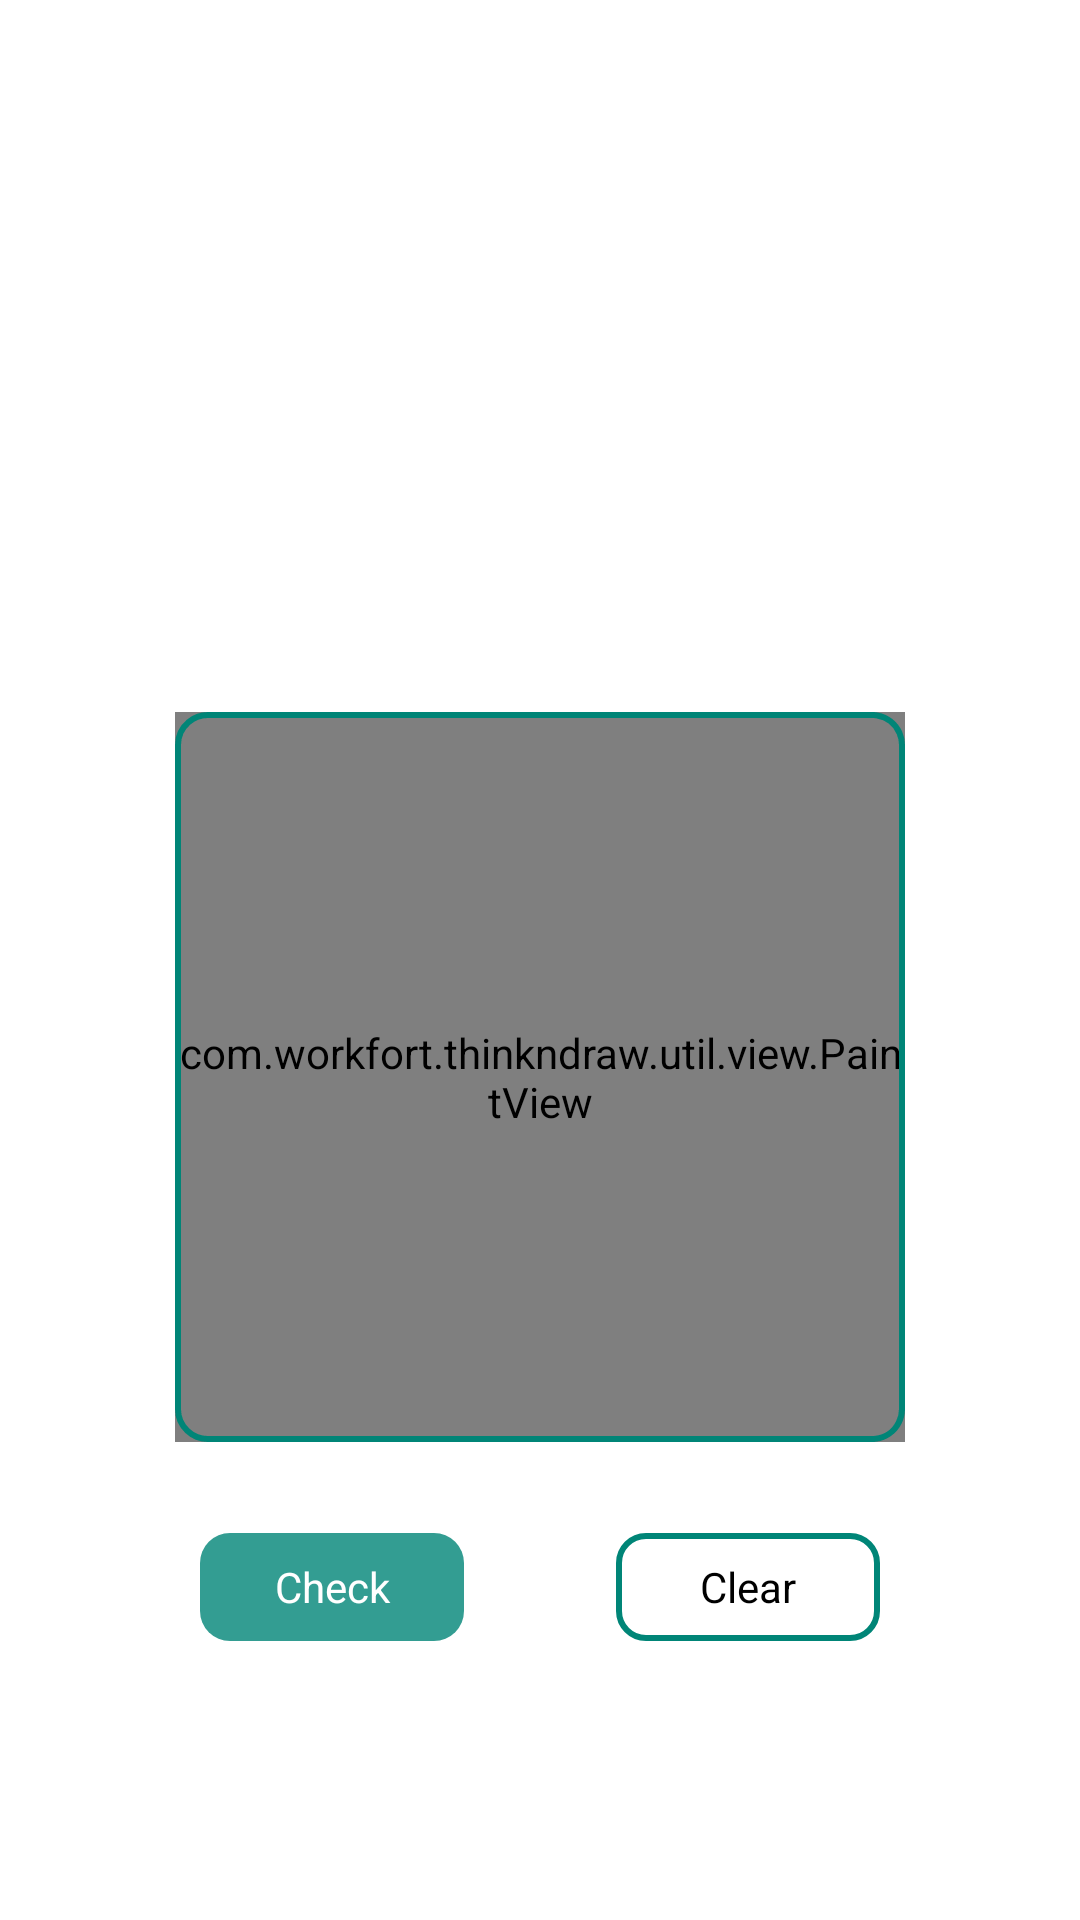

Android layout source for this screen:
<!-- AndroidManifest.xml: application theme AppTheme -->
<!-- res/layout/fragment_challenge.xml -->
<?xml version="1.0" encoding="utf-8"?>
<layout
    xmlns:app="http://schemas.android.com/apk/res-auto"
    xmlns:tools="http://schemas.android.com/tools">

    <androidx.constraintlayout.widget.ConstraintLayout xmlns:android="http://schemas.android.com/apk/res/android"
        android:layout_width="match_parent"
        android:layout_height="match_parent"
        app:layout_behavior="@string/appbar_scrolling_view_behavior"
        android:padding="16dp"
        tools:context=".app.ui.quiz.view.activity.QuizActivity">

        <TextView
            android:id="@+id/tv_question"
            android:layout_width="0dp"
            android:layout_height="wrap_content"
            android:layout_marginStart="16dp"
            android:layout_marginEnd="16dp"
            tools:text="Draw a car with 90% accuracy"
            android:textSize="20sp"
            android:textColor="@android:color/black"
            android:textAllCaps="true"
            android:textStyle="bold"
            android:gravity="center"
            app:layout_constraintStart_toStartOf="parent"
            app:layout_constraintTop_toTopOf="parent"
            app:layout_constraintEnd_toEndOf="parent"
            app:layout_constraintBottom_toTopOf="@+id/paint_view"/>

        <TextView
            android:id="@+id/bg_paint_view"
            android:layout_width="0dp"
            android:layout_height="0dp"
            android:background="@drawable/bg_paint"
            android:text="@string/txt_draw_here"
            android:textSize="16sp"
            android:textAllCaps="true"
            android:gravity="center"
            app:layout_constraintStart_toStartOf="@+id/paint_view"
            app:layout_constraintTop_toTopOf="@+id/paint_view"
            app:layout_constraintEnd_toEndOf="@+id/paint_view"
            app:layout_constraintBottom_toBottomOf="@+id/paint_view"/>

        <com.workfort.thinkndraw.util.view.PaintView
            android:id="@+id/paint_view"
            android:layout_width="0dp"
            android:layout_height="0dp"
            android:foreground="@drawable/bg_paint"
            app:layout_constraintHeight_percent="0.4"
            app:layout_constraintDimensionRatio="w, 1:1"
            app:layout_constraintStart_toStartOf="parent"
            app:layout_constraintTop_toBottomOf="@+id/tv_question"
            app:layout_constraintEnd_toEndOf="parent"
            app:layout_constraintBottom_toTopOf="@+id/tv_answer"/>

        <com.google.android.material.button.MaterialButton
            android:id="@+id/btn_check"
            style="@style/Widget.MaterialComponents.Button.TextButton"
            android:layout_width="wrap_content"
            android:layout_height="wrap_content"
            android:textAppearance="@style/TextAppearance.AppCompat.Small"
            android:text="@string/label_check"
            android:textColor="@android:color/white"
            app:backgroundTint="@color/colorPrimaryOverlay"
            app:cornerRadius="10dp"
            app:layout_constraintStart_toStartOf="parent"
            app:layout_constraintTop_toBottomOf="@+id/paint_view"
            app:layout_constraintEnd_toStartOf="@+id/btn_clear"
            app:layout_constraintBottom_toTopOf="@+id/tv_answer"/>

        <com.google.android.material.button.MaterialButton
            android:id="@+id/btn_clear"
            style="@style/Widget.MaterialComponents.Button.TextButton"
            android:layout_width="wrap_content"
            android:layout_height="wrap_content"
            android:textAppearance="@style/TextAppearance.AppCompat.Small"
            android:text="@string/label_clear"
            android:textColor="@android:color/black"
            app:strokeColor="@color/colorPrimary"
            app:strokeWidth="2dp"
            app:cornerRadius="10dp"
            app:layout_constraintStart_toEndOf="@+id/btn_check"
            app:layout_constraintTop_toTopOf="@+id/btn_check"
            app:layout_constraintEnd_toEndOf="parent"
            app:layout_constraintBottom_toBottomOf="@+id/btn_check"/>

        <TextView
            android:id="@+id/tv_answer"
            android:layout_width="0dp"
            android:layout_height="wrap_content"
            tools:text="You've got 80% accuracy"
            android:textSize="16sp"
            android:textAllCaps="true"
            android:textColor="@android:color/black"
            android:gravity="center"
            app:layout_constraintStart_toStartOf="parent"
            app:layout_constraintTop_toBottomOf="@+id/btn_check"
            app:layout_constraintEnd_toEndOf="parent"
            app:layout_constraintBottom_toBottomOf="parent"/>

    </androidx.constraintlayout.widget.ConstraintLayout>

</layout>
<!-- resources referenced by this layout -->
<resources>
  <color name="colorPrimary">#008577</color>
  <color name="colorPrimaryOverlay">#CC008577</color>
  <!-- drawable bg_paint (drawable) -->
  <?xml version="1.0" encoding="utf-8"?>
  <shape
      xmlns:android="http://schemas.android.com/apk/res/android"
      android:shape="rectangle">
  
      <corners android:radius="10dp"/>
  
      <stroke
          android:width="2dp"
          android:dashWidth="10dp"
          android:dashGap="0dp"
          android:color="@color/colorPrimary"/>
  
  </shape>
  <string name="label_check">Check</string>
  <string name="label_clear">Clear</string>
  <string name="txt_draw_here">Draw Here</string>
  <style name="AppTheme" parent="Theme.MaterialComponents.Light.DarkActionBar">
          
          <item name="colorPrimary">@color/colorPrimary</item>
          <item name="colorPrimaryDark">@color/colorPrimaryDark</item>
          <item name="colorAccent">@color/colorAccent</item>
  
          <item name="bottomSheetDialogTheme">@style/AppBottomSheetDialogTheme</item>
      </style>
  <color name="colorPrimaryDark">#00574B</color>
  <color name="colorAccent">#D81B60</color>
  <style name="AppBottomSheetDialogTheme" parent="Theme.MaterialComponents.Light.BottomSheetDialog">
          <item name="bottomSheetStyle">@style/AppModalStyle</item>
      </style>
  <style name="AppModalStyle" parent="Widget.Design.BottomSheet.Modal">
          <item name="android:background">@drawable/bg_transparent_bottom_sheet_rounded_corner</item>
      </style>
      /*--------- Bottom Sheet theme --------*/
  <!-- drawable bg_transparent_bottom_sheet_rounded_corner (drawable) -->
  <?xml version="1.0" encoding="utf-8"?>
  <shape
      xmlns:android="http://schemas.android.com/apk/res/android"
      android:shape="rectangle">
  
      <solid android:color="@android:color/transparent"/>
  
      <corners android:topLeftRadius="16dp"
               android:topRightRadius="16dp"/>
  
  </shape>
</resources>
